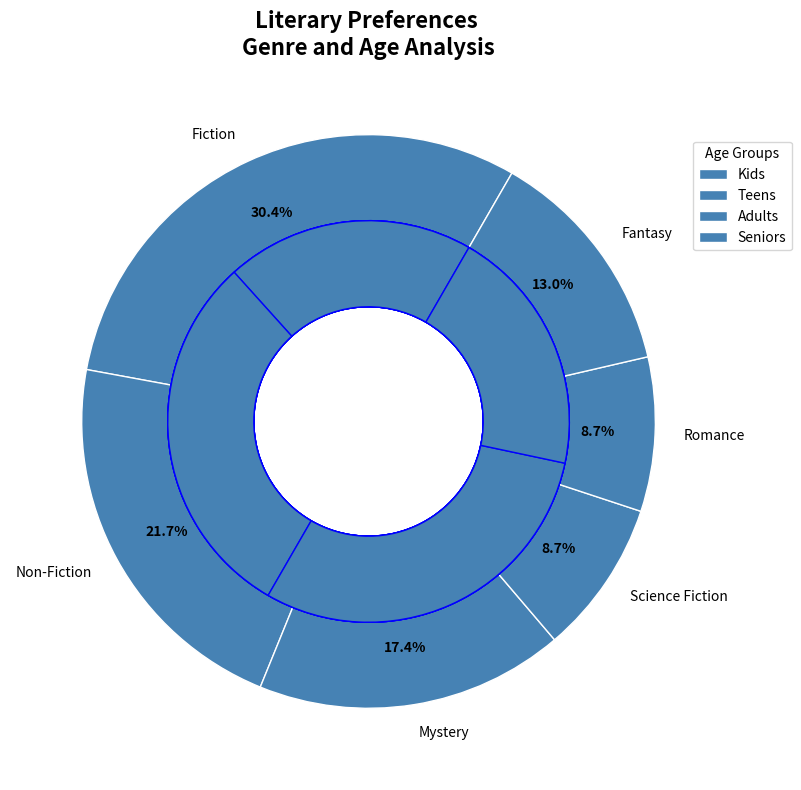

Recreate this plot in Python.
import matplotlib.pyplot as plt

# Expanded list of genres with a new entry
genres = ['Fiction', 'Non-Fiction', 'Mystery', 'Science Fiction', 'Romance', 'Fantasy']
overall_preference = [35, 25, 20, 10, 10, 15]

# Expanded age distribution to include 'Fantasy'
age_groups = ['Kids', 'Teens', 'Adults', 'Seniors']
age_distribution = {
    'Fiction': [25, 20, 45, 10],
    'Non-Fiction': [10, 15, 50, 25],
    'Mystery': [5, 15, 55, 25],
    'Science Fiction': [15, 25, 45, 15],
    'Romance': [10, 15, 50, 25],
    'Fantasy': [20, 30, 30, 20]
}

single_color = '#4682B4'

fig, ax = plt.subplots(figsize=(10, 8))

wedges, texts, autotexts = ax.pie(overall_preference, labels=genres, colors=[single_color]*len(genres),
                                  startangle=60, wedgeprops=dict(width=0.3, edgecolor='w'),
                                  autopct='%1.1f%%', pctdistance=0.8)

for i, genre in enumerate(genres):
    ax.pie(age_distribution[genre], radius=0.7, colors=[single_color]*len(age_distribution[genre]),
           startangle=60, wedgeprops=dict(width=0.3, edgecolor='b'))

centre_circle = plt.Circle((0,0),0.35,fc='white')
fig.gca().add_artist(centre_circle)

for autotext in autotexts:
    autotext.set_color('black')
    autotext.set_weight('bold')

ax.legend(wedges, age_groups, title="Age Groups", loc="upper right", bbox_to_anchor=(1.1, 0.9))
ax.spines['bottom'].set_linestyle('dotted')

plt.title("Literary Preferences \nGenre and Age Analysis", fontsize=16, weight='bold')

ax.xaxis.grid(True, linestyle='dashed')
ax.yaxis.grid(True, linestyle='dashed')

plt.tight_layout()
plt.show()
